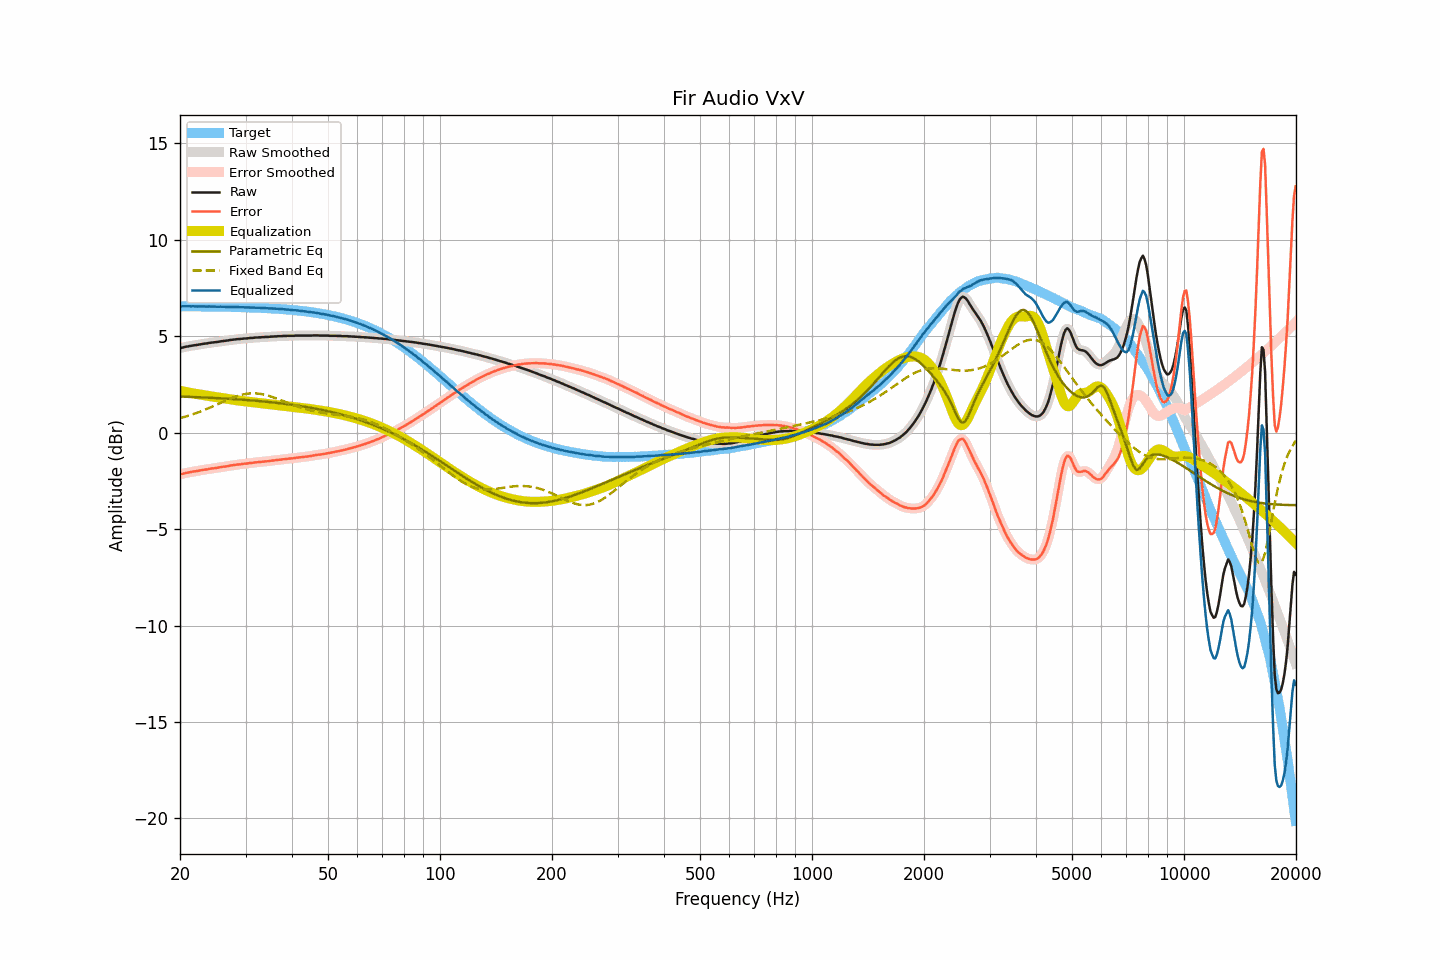

Values plotted in this chart, from the file beside it:
frequency, raw, smoothed, error, error_smoothed, equalization, parametric_eq, fixed_band_eq, equalized_raw, equalized_smoothed, target
20.00, 4.37, 4.37, -2.17, -2.17, 2.17, 1.86, 0.74, 6.54, 6.54, 6.54
20.20, 4.39, 4.39, -2.15, -2.15, 2.15, 1.86, 0.77, 6.54, 6.54, 6.54
20.40, 4.41, 4.41, -2.13, -2.13, 2.13, 1.86, 0.79, 6.54, 6.54, 6.54
20.61, 4.43, 4.43, -2.11, -2.11, 2.11, 1.86, 0.81, 6.54, 6.54, 6.54
20.81, 4.45, 4.45, -2.09, -2.09, 2.09, 1.85, 0.84, 6.55, 6.54, 6.54
21.02, 4.46, 4.46, -2.08, -2.07, 2.08, 1.85, 0.86, 6.54, 6.54, 6.54
21.23, 4.48, 4.48, -2.06, -2.06, 2.06, 1.85, 0.89, 6.54, 6.54, 6.54
21.44, 4.49, 4.49, -2.05, -2.04, 2.04, 1.84, 0.92, 6.54, 6.54, 6.54
21.66, 4.51, 4.51, -2.03, -2.03, 2.03, 1.84, 0.95, 6.54, 6.54, 6.54
21.87, 4.52, 4.52, -2.01, -2.02, 2.02, 1.84, 0.98, 6.54, 6.54, 6.54
22.09, 4.53, 4.53, -2.00, -2.00, 2.00, 1.83, 1.00, 6.53, 6.53, 6.54
22.31, 4.54, 4.54, -1.99, -1.99, 1.99, 1.83, 1.03, 6.53, 6.53, 6.53
22.54, 4.56, 4.56, -1.97, -1.97, 1.97, 1.83, 1.07, 6.53, 6.53, 6.53
22.76, 4.57, 4.57, -1.96, -1.96, 1.96, 1.82, 1.10, 6.53, 6.53, 6.53
22.99, 4.59, 4.59, -1.94, -1.94, 1.94, 1.82, 1.13, 6.54, 6.53, 6.53
23.22, 4.60, 4.60, -1.93, -1.93, 1.93, 1.82, 1.16, 6.53, 6.53, 6.53
23.45, 4.61, 4.61, -1.92, -1.92, 1.92, 1.81, 1.20, 6.53, 6.53, 6.53
23.69, 4.62, 4.62, -1.91, -1.90, 1.90, 1.81, 1.23, 6.52, 6.53, 6.53
23.92, 4.64, 4.64, -1.89, -1.89, 1.89, 1.80, 1.27, 6.53, 6.53, 6.53
24.16, 4.65, 4.65, -1.87, -1.87, 1.88, 1.80, 1.30, 6.53, 6.53, 6.53
24.40, 4.66, 4.66, -1.86, -1.86, 1.86, 1.80, 1.34, 6.53, 6.53, 6.52
24.65, 4.67, 4.67, -1.85, -1.85, 1.85, 1.79, 1.38, 6.52, 6.52, 6.52
24.89, 4.68, 4.68, -1.84, -1.84, 1.84, 1.79, 1.42, 6.52, 6.52, 6.52
25.14, 4.69, 4.69, -1.83, -1.83, 1.83, 1.78, 1.45, 6.52, 6.52, 6.52
25.39, 4.70, 4.71, -1.82, -1.81, 1.81, 1.78, 1.49, 6.52, 6.52, 6.52
25.65, 4.72, 4.72, -1.80, -1.80, 1.80, 1.77, 1.53, 6.52, 6.52, 6.52
25.91, 4.73, 4.73, -1.79, -1.79, 1.79, 1.77, 1.57, 6.52, 6.52, 6.52
26.16, 4.74, 4.74, -1.77, -1.77, 1.77, 1.76, 1.60, 6.52, 6.52, 6.52
26.43, 4.75, 4.75, -1.76, -1.76, 1.76, 1.76, 1.64, 6.51, 6.51, 6.51
26.69, 4.76, 4.76, -1.75, -1.75, 1.75, 1.75, 1.68, 6.51, 6.51, 6.51
26.96, 4.77, 4.77, -1.74, -1.74, 1.73, 1.75, 1.71, 6.50, 6.51, 6.51
27.23, 4.79, 4.79, -1.72, -1.72, 1.72, 1.74, 1.75, 6.51, 6.51, 6.51
27.50, 4.80, 4.80, -1.70, -1.71, 1.71, 1.74, 1.78, 6.51, 6.51, 6.51
27.77, 4.81, 4.81, -1.69, -1.69, 1.69, 1.73, 1.81, 6.51, 6.51, 6.50
28.05, 4.82, 4.82, -1.68, -1.68, 1.68, 1.73, 1.84, 6.50, 6.50, 6.50
28.33, 4.83, 4.83, -1.67, -1.67, 1.67, 1.72, 1.87, 6.50, 6.50, 6.50
28.62, 4.84, 4.84, -1.66, -1.66, 1.66, 1.72, 1.90, 6.50, 6.50, 6.50
28.90, 4.84, 4.84, -1.65, -1.65, 1.65, 1.71, 1.93, 6.49, 6.49, 6.50
29.19, 4.85, 4.85, -1.64, -1.64, 1.64, 1.71, 1.95, 6.49, 6.49, 6.49
29.48, 4.86, 4.86, -1.63, -1.63, 1.63, 1.70, 1.97, 6.49, 6.49, 6.49
29.78, 4.87, 4.87, -1.62, -1.62, 1.62, 1.69, 1.99, 6.49, 6.49, 6.49
30.08, 4.87, 4.87, -1.61, -1.61, 1.61, 1.69, 2.00, 6.48, 6.49, 6.49
30.38, 4.88, 4.88, -1.60, -1.60, 1.60, 1.68, 2.01, 6.48, 6.48, 6.48
30.68, 4.89, 4.89, -1.59, -1.59, 1.59, 1.67, 2.02, 6.48, 6.48, 6.48
30.99, 4.90, 4.90, -1.58, -1.58, 1.58, 1.67, 2.03, 6.48, 6.48, 6.48
31.30, 4.90, 4.91, -1.57, -1.57, 1.57, 1.66, 2.03, 6.47, 6.48, 6.47
31.61, 4.91, 4.91, -1.56, -1.56, 1.56, 1.65, 2.03, 6.47, 6.47, 6.47
31.93, 4.92, 4.92, -1.55, -1.55, 1.55, 1.65, 2.03, 6.47, 6.47, 6.47
32.24, 4.92, 4.92, -1.54, -1.54, 1.54, 1.64, 2.02, 6.46, 6.47, 6.46
32.57, 4.93, 4.93, -1.53, -1.53, 1.53, 1.63, 2.01, 6.46, 6.46, 6.46
32.89, 4.93, 4.93, -1.53, -1.52, 1.52, 1.62, 2.00, 6.45, 6.46, 6.46
33.22, 4.94, 4.94, -1.51, -1.51, 1.52, 1.62, 1.99, 6.46, 6.45, 6.45
33.55, 4.94, 4.94, -1.51, -1.51, 1.51, 1.61, 1.97, 6.45, 6.45, 6.45
33.89, 4.95, 4.95, -1.49, -1.50, 1.50, 1.60, 1.95, 6.45, 6.45, 6.45
34.23, 4.95, 4.95, -1.49, -1.49, 1.49, 1.59, 1.93, 6.44, 6.44, 6.44
34.57, 4.95, 4.96, -1.49, -1.48, 1.48, 1.58, 1.90, 6.43, 6.44, 6.44
34.92, 4.96, 4.96, -1.47, -1.47, 1.47, 1.57, 1.88, 6.43, 6.43, 6.43
35.27, 4.97, 4.97, -1.46, -1.46, 1.46, 1.57, 1.85, 6.43, 6.43, 6.43
35.62, 4.97, 4.97, -1.45, -1.45, 1.45, 1.56, 1.82, 6.42, 6.42, 6.42
35.97, 4.98, 4.98, -1.44, -1.44, 1.44, 1.55, 1.79, 6.42, 6.42, 6.42
... 635 more rows
